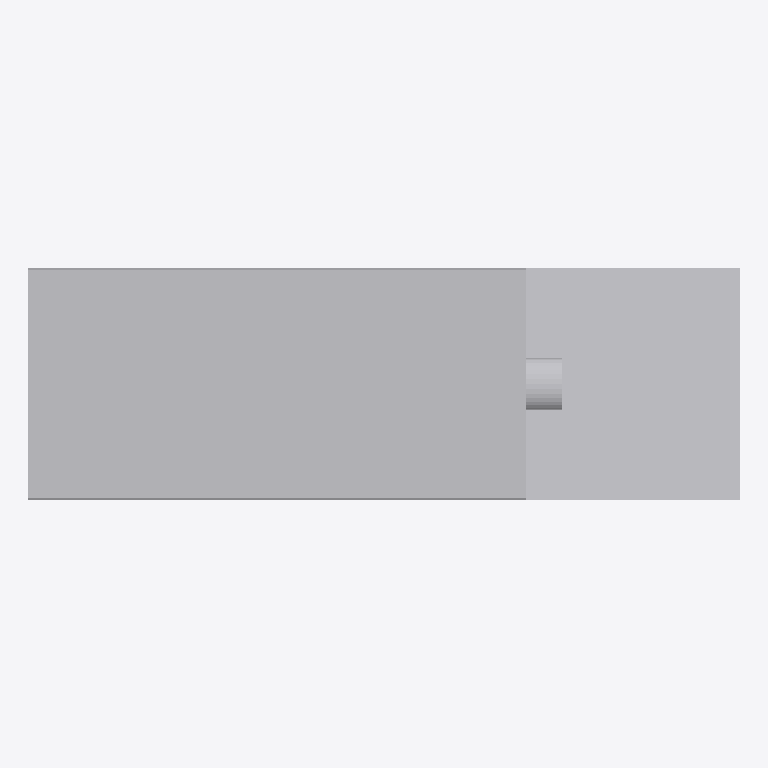
Plan cut of the same IFC building model at storey 'Implantacion conceptual' (level 0.00 m, cut at 1.40 m), seen from above with north up, elements coloured by IFC class (only those large enough to see are counted): 4 other elements (light grey). Cut surfaces are drawn darker.
Extent 5.2 m × 1.7 m × 1.9 m (x, y, z). Storeys (1): Implantacion conceptual at 0.00 m. Elements (7): 7 IfcBuildingElementProxy.

HEADER;
FILE_DESCRIPTION(('Diseno conceptual sintetico DRAFT'),'2;1');
FILE_NAME('BC-CE101-A.ifc','2026-11-16T00:00:00',('TrazIA-3D'),('TrazIA-3D'),'TrazIA-3D','TrazIA-3D','DRAFT');
FILE_SCHEMA(('IFC4'));
ENDSEC;
DATA;
#7=IFCPROJECT('2XrykBzd3_lipaqQ9VdQLu',$,'BC-CE101','Diseno conceptual sintetico',$,'Centrífuga decantadora horizontal','DRAFT',(#6),#5);
#8=IFCSITE('17pyVZMPvosXl8Cs1xJMxh',$,'Catalogo sintetico',$,$,#3,$,$,.ELEMENT.,$,$,$,$,$);
#9=IFCBUILDING('1r070PynShS_noCngNGM8l',$,'Equipos de proceso',$,$,#3,$,$,.ELEMENT.,$,$,$);
#10=IFCBUILDINGSTOREY('2kAlDC8$2HSih47jL6VCse',$,'Implantacion conceptual',$,$,#3,$,$,.ELEMENT.,0.0);
#23=IFCBUILDINGELEMENTPROXY('0Y5nDj8jqysrh0HOR$G0aD',$,'Carcasa horizontal','Componente exterior conceptual DRAFT','centrifuge',#3,#22,'BC-CE101',$);
#18=IFCBUILDINGELEMENTPROXY('3sQZh$5AxZZpA_Bpm928kO',$,'Bancada','Componente exterior conceptual DRAFT','centrifuge',#3,#17,'BC-CE101',$);
#28=IFCBUILDINGELEMENTPROXY('2BU33tFQxp8EvRvxppZ2rB',$,'Motor','Componente exterior conceptual DRAFT','centrifuge',#3,#27,'BC-CE101',$);
#38=IFCBUILDINGELEMENTPROXY('0gdzv38fsKdjeJUcBM7XIv',$,'Acoplamiento','Componente exterior conceptual DRAFT','centrifuge',#3,#37,'BC-CE101',$);
ENDSEC;
